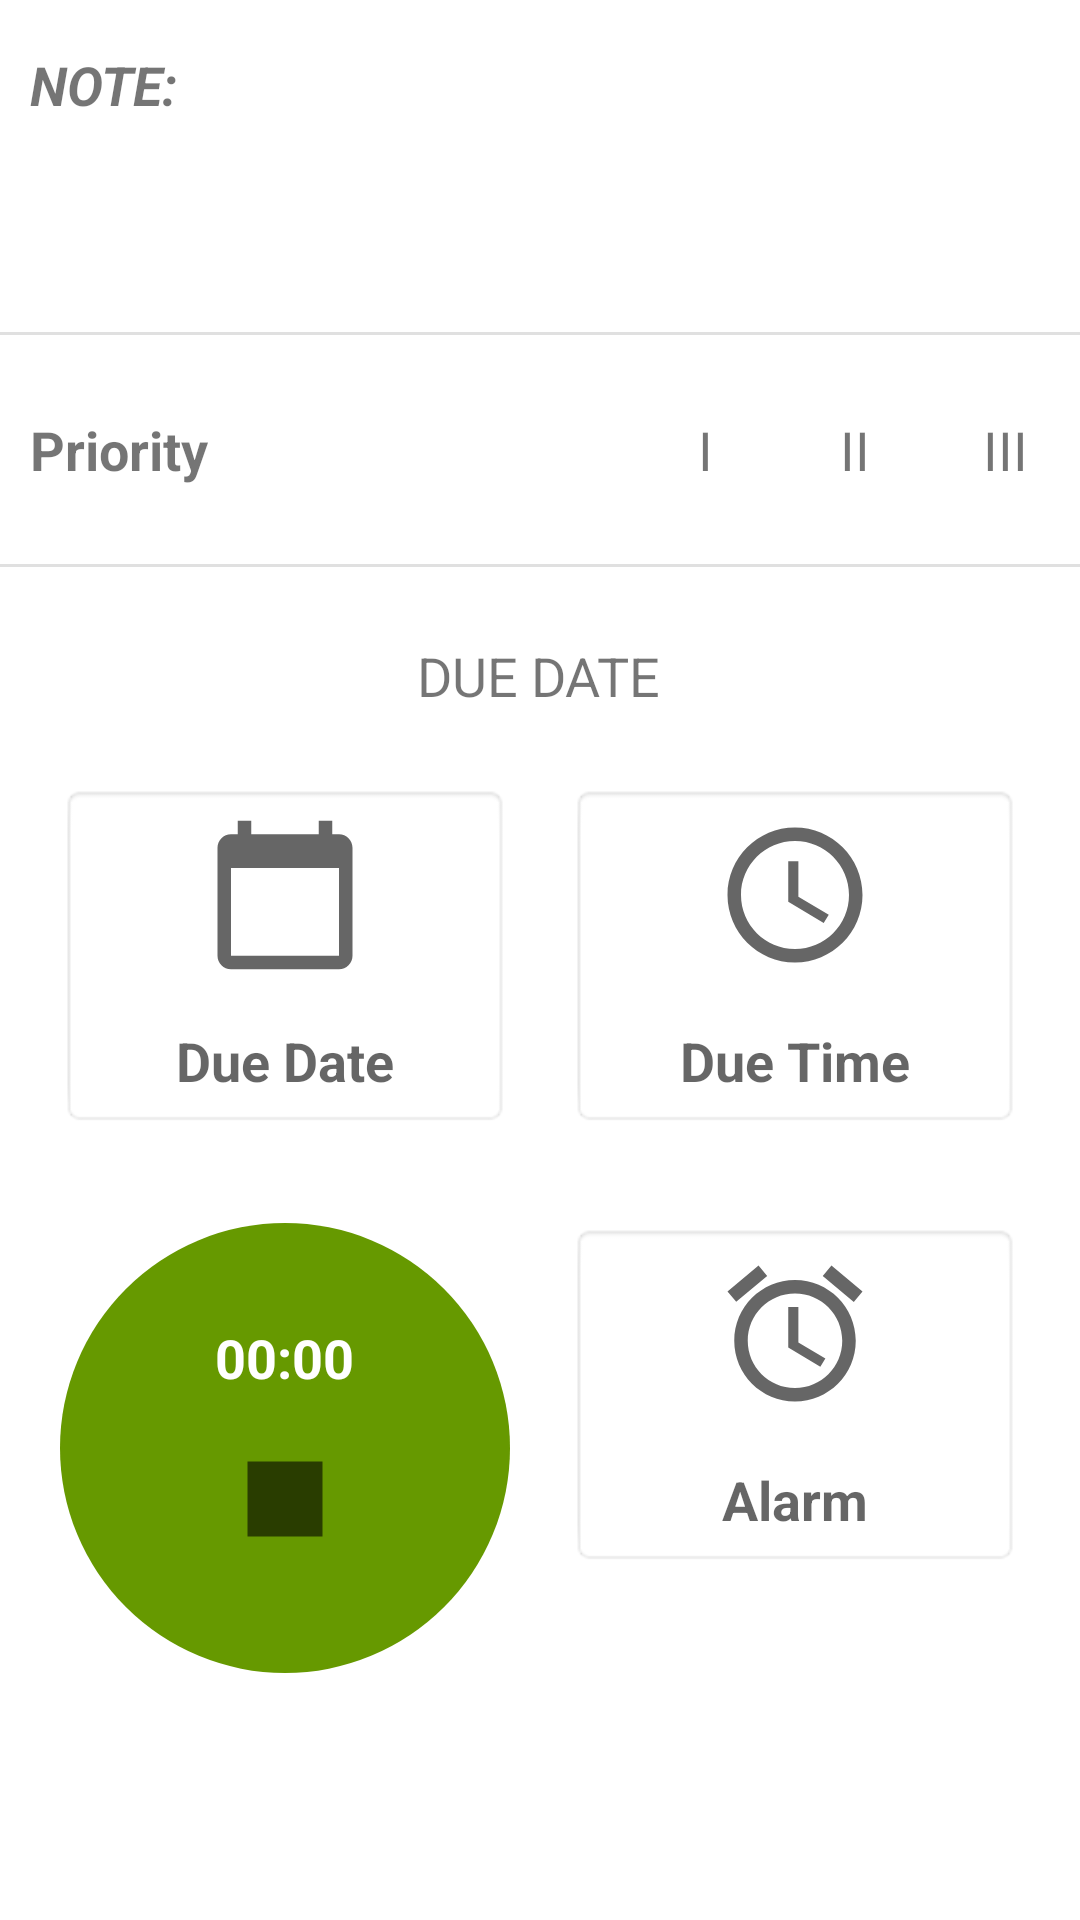

Produce the Android XML layout that renders to this screen, including the resource entries it uses.
<!-- AndroidManifest.xml: application theme Theme.AndriodApp -->
<!-- res/layout/activity_main2.xml -->
<?xml version="1.0" encoding="utf-8"?>
<androidx.constraintlayout.widget.ConstraintLayout xmlns:android="http://schemas.android.com/apk/res/android"
    xmlns:app="http://schemas.android.com/apk/res-auto"
    xmlns:tools="http://schemas.android.com/tools"
    android:layout_width="match_parent"
    android:layout_height="match_parent"
    tools:context=".MainActivity2">

    <TextView
        android:id="@+id/due_time"
        android:layout_width="150dp"
        android:layout_height="wrap_content"
        android:background="@android:drawable/editbox_background"
        android:drawableTop="@drawable/ic_time"
        android:drawablePadding="16dp"
        android:gravity="center"
        android:hint="Due Time"
        android:padding="10dp"
        android:textColor="@color/teal_200"
        android:textSize="18sp"
        android:textStyle="bold"
        app:layout_constraintBottom_toBottomOf="@+id/due_date"
        app:layout_constraintEnd_toEndOf="parent"
        app:layout_constraintHorizontal_bias="0.5"
        app:layout_constraintStart_toEndOf="@+id/due_date" />

    <TextView
        android:id="@+id/due_date"
        android:layout_width="150dp"
        android:layout_height="wrap_content"
        android:layout_marginTop="24dp"
        android:background="@android:drawable/editbox_background"
        android:drawableTop="@drawable/calender"
        android:drawablePadding="16dp"
        android:gravity="center"
        android:hint="Due Date"
        android:padding="10dp"
        android:textColor="@color/teal_200"
        android:textSize="18sp"
        android:textStyle="bold"
        app:layout_constraintEnd_toStartOf="@+id/due_time"
        app:layout_constraintHorizontal_bias="0.5"
        app:layout_constraintStart_toStartOf="parent"
        app:layout_constraintTop_toBottomOf="@+id/calenderDate" />

    <TextView
        android:id="@+id/alarm"
        android:layout_width="150dp"
        android:layout_height="wrap_content"
        android:background="@android:drawable/editbox_background"
        android:drawableTop="@drawable/alarm"
        android:drawablePadding="16dp"
        android:gravity="center"
        android:hint="Alarm"
        android:padding="10dp"
        android:textColor="@color/teal_200"
        android:textSize="18sp"
        android:textStyle="bold"
        app:layout_constraintEnd_toEndOf="parent"
        app:layout_constraintHorizontal_bias="0.5"
        app:layout_constraintStart_toEndOf="@+id/linearLayout"
        app:layout_constraintTop_toTopOf="@+id/linearLayout" />

    <TextView
        android:id="@+id/noteText"
        android:layout_width="match_parent"
        android:layout_height="wrap_content"
        android:padding="15dp"
        android:textSize="18sp"
        app:layout_constraintEnd_toEndOf="parent"
        app:layout_constraintStart_toStartOf="parent"
        app:layout_constraintTop_toBottomOf="@+id/textView4" />

    <TextView
        android:id="@+id/calenderDate"
        android:layout_width="wrap_content"
        android:layout_height="wrap_content"
        android:layout_marginTop="24dp"
        android:text="DUE DATE"
        android:textSize="18sp"
        app:layout_constraintEnd_toEndOf="@+id/due_time"
        app:layout_constraintHorizontal_bias="0.498"
        app:layout_constraintStart_toStartOf="@+id/due_date"
        app:layout_constraintTop_toBottomOf="@+id/divider2" />

    <Button
        android:id="@+id/save"
        android:layout_width="match_parent"
        android:layout_height="wrap_content"
        android:onClick="saveToDB"
        android:text="SAVE"
        android:visibility="invisible"
        app:layout_constraintBottom_toBottomOf="parent"
        app:layout_constraintEnd_toEndOf="parent"
        app:layout_constraintStart_toStartOf="parent" />

    <View
        android:id="@+id/divider3"
        android:layout_width="match_parent"
        android:layout_height="1dp"
        android:layout_marginTop="16dp"
        android:background="?android:attr/listDivider"
        app:layout_constraintTop_toBottomOf="@+id/noteText"
        tools:layout_editor_absoluteX="10dp" />

    <androidx.constraintlayout.widget.ConstraintLayout
        android:id="@+id/constraintLayout"
        android:layout_width="match_parent"
        android:layout_height="wrap_content"
        android:layout_marginTop="16dp"
        app:layout_constraintStart_toStartOf="parent"
        app:layout_constraintTop_toBottomOf="@+id/divider3">

        <TextView
            android:id="@+id/p3"
            android:layout_width="wrap_content"
            android:layout_height="wrap_content"
            android:width="50dp"
            android:background="@drawable/p2"
            android:gravity="center"
            android:onClick="btnP3"
            android:padding="10dp"
            android:text="III"
            android:textSize="18sp"
            app:layout_constraintEnd_toEndOf="parent"
            app:layout_constraintTop_toTopOf="parent" />

        <TextView
            android:id="@+id/textView"
            android:layout_width="wrap_content"
            android:layout_height="wrap_content"
            android:padding="10dp"
            android:text="Priority"
            android:textSize="18sp"
            android:textStyle="bold"
            app:layout_constraintStart_toStartOf="parent"
            app:layout_constraintTop_toTopOf="parent" />

        <TextView
            android:id="@+id/p2"
            android:layout_width="wrap_content"
            android:layout_height="wrap_content"
            android:width="50dp"
            android:background="@drawable/p2"
            android:gravity="center"
            android:onClick="btnP2"
            android:padding="10dp"
            android:text="II"
            android:textSize="18sp"
            app:layout_constraintEnd_toStartOf="@+id/p3"
            app:layout_constraintTop_toTopOf="parent" />

        <TextView
            android:id="@+id/p1"
            android:layout_width="wrap_content"
            android:layout_height="wrap_content"
            android:width="50dp"
            android:background="@drawable/p2"
            android:gravity="center"
            android:onClick="btnP1"
            android:padding="10dp"
            android:text="I"
            android:textSize="18sp"
            app:layout_constraintEnd_toStartOf="@+id/p2"
            app:layout_constraintTop_toTopOf="parent" />

    </androidx.constraintlayout.widget.ConstraintLayout>

    <View
        android:id="@+id/divider2"
        android:layout_width="match_parent"
        android:layout_height="1dp"
        android:layout_marginTop="16dp"
        android:background="?android:attr/listDivider"
        app:layout_constraintTop_toBottomOf="@+id/constraintLayout" />

    <TextView
        android:id="@+id/textView4"
        android:layout_width="wrap_content"
        android:layout_height="wrap_content"
        android:layout_marginStart="10dp"
        android:layout_marginLeft="10dp"
        android:layout_marginTop="16dp"
        android:text="NOTE:"
        android:textSize="18sp"
        android:textStyle="bold|italic"
        app:layout_constraintStart_toStartOf="parent"
        app:layout_constraintTop_toTopOf="parent" />

    <LinearLayout

        android:id="@+id/linearLayout"
        android:layout_width="150dp"
        android:layout_height="150dp"
        android:layout_gravity="center"
        android:layout_marginTop="32dp"
        android:background="@drawable/bg_round"
        android:gravity="center"
        android:onClick="test"
        android:orientation="vertical"
        app:layout_constraintEnd_toStartOf="@+id/alarm"
        app:layout_constraintHorizontal_bias="0.5"
        app:layout_constraintStart_toStartOf="parent"
        app:layout_constraintTop_toBottomOf="@+id/due_date"
        tools:context=".MainActivity">

        <Chronometer
            android:id="@+id/chronometer"
            android:layout_width="wrap_content"
            android:layout_height="wrap_content"
            android:textColor="@android:color/white"
            android:textSize="18sp"
            android:textStyle="bold" />

        <LinearLayout
            android:layout_width="wrap_content"
            android:layout_height="wrap_content"
            android:layout_marginTop="10dp">

            <ImageButton
                android:id="@+id/bt_start"
                android:layout_width="wrap_content"
                android:layout_height="wrap_content"
                android:background="@android:color/transparent"
                android:onClick="startChronometer"
                android:src="@drawable/ic_play" />

            <ImageButton
                android:id="@+id/bt_stop"
                android:layout_width="wrap_content"
                android:layout_height="wrap_content"
                android:background="@android:color/transparent"
                android:onClick="resetChronometer"
                android:src="@drawable/ic_stop" />
        </LinearLayout>

    </LinearLayout>

</androidx.constraintlayout.widget.ConstraintLayout>
<!-- resources referenced by this layout -->
<resources>
  <color name="teal_200">#FF03DAC5</color>
  <!-- drawable alarm (drawable-v24) -->
  <vector xmlns:android="http://schemas.android.com/apk/res/android"
      android:width="54dp"
      android:height="54dp"
      android:viewportWidth="24"
      android:viewportHeight="24"
      android:tint="?attr/colorControlNormal">
    <path
        android:fillColor="@android:color/white"
        android:pathData="M22,5.72l-4.6,-3.86 -1.29,1.53 4.6,3.86L22,5.72zM7.88,3.39L6.6,1.86 2,5.71l1.29,1.53 4.59,-3.85zM12.5,8L11,8v6l4.75,2.85 0.75,-1.23 -4,-2.37L12.5,8zM12,4c-4.97,0 -9,4.03 -9,9s4.02,9 9,9c4.97,0 9,-4.03 9,-9s-4.03,-9 -9,-9zM12,20c-3.87,0 -7,-3.13 -7,-7s3.13,-7 7,-7 7,3.13 7,7 -3.13,7 -7,7z"/>
  </vector>
  <!-- drawable bg_round (drawable-v24) -->
  <?xml version="1.0" encoding="utf-8"?>
  <shape xmlns:android="http://schemas.android.com/apk/res/android"
      android:shape="rectangle">
      <solid android:color="@android:color/holo_green_dark"/>
      <corners android:radius="300dp"/>
  
  </shape>
  <!-- drawable calender (drawable-v24) -->
  <vector xmlns:android="http://schemas.android.com/apk/res/android"
      android:width="54dp"
      android:height="54dp"
      android:viewportWidth="24"
      android:viewportHeight="24"
      android:tint="?attr/colorControlNormal">
    <path
        android:fillColor="@android:color/white"
        android:pathData="M20,3h-1L19,1h-2v2L7,3L7,1L5,1v2L4,3c-1.1,0 -2,0.9 -2,2v16c0,1.1 0.9,2 2,2h16c1.1,0 2,-0.9 2,-2L22,5c0,-1.1 -0.9,-2 -2,-2zM20,21L4,21L4,8h16v13z"/>
  </vector>
  <!-- drawable ic_stop (drawable) -->
  <vector xmlns:android="http://schemas.android.com/apk/res/android"
      android:width="40dp"
      android:height="40dp"
      android:viewportWidth="24"
      android:viewportHeight="24"
      android:tint="?attr/colorControlNormal">
    <path
        android:fillColor="@android:color/white"
        android:pathData="M6,6h12v12H6z"/>
  </vector>
  <!-- drawable ic_time (drawable) -->
  <vector xmlns:android="http://schemas.android.com/apk/res/android"
      android:width="24dp"
      android:height="30dp"
      android:viewportWidth="24"
      android:viewportHeight="30"
      android:tint="?attr/colorControlNormal">
    <path
        android:fillColor="@android:color/holo_green_dark"
        android:pathData="M11.99,2C6.47,2 2,6.48 2,12s4.47,10 9.99,10C17.52,22 22,17.52 22,12S17.52,2 11.99,2zM12,20c-4.42,0 -8,-3.58 -8,-8s3.58,-8 8,-8 8,3.58 8,8 -3.58,8 -8,8z"/>
    <path
        android:fillColor="@android:color/holo_green_dark"
        android:pathData="M12.5,7H11v6l5.25,3.15 0.75,-1.23 -4.5,-2.67z"/>
  </vector>
  <style name="Theme.AndriodApp" parent="Theme.MaterialComponents.DayNight.DarkActionBar">
          
          <item name="colorPrimary">@color/purple_500</item>
          <item name="colorPrimaryVariant">@color/purple_700</item>
          <item name="colorOnPrimary">@color/white</item>
          
          <item name="colorSecondary">@color/teal_200</item>
          <item name="colorSecondaryVariant">@color/teal_700</item>
          <item name="colorOnSecondary">@color/black</item>
          
          <item name="android:statusBarColor" tools:targetApi="l">?attr/colorPrimaryVariant</item>
          
      </style>
  <color name="purple_500">#FF6200EE</color>
  <color name="purple_700">#FF3700B3</color>
  <color name="white">#FFFFFFFF</color>
  <color name="teal_700">#FF018786</color>
  <color name="black">#FF000000</color>
</resources>
